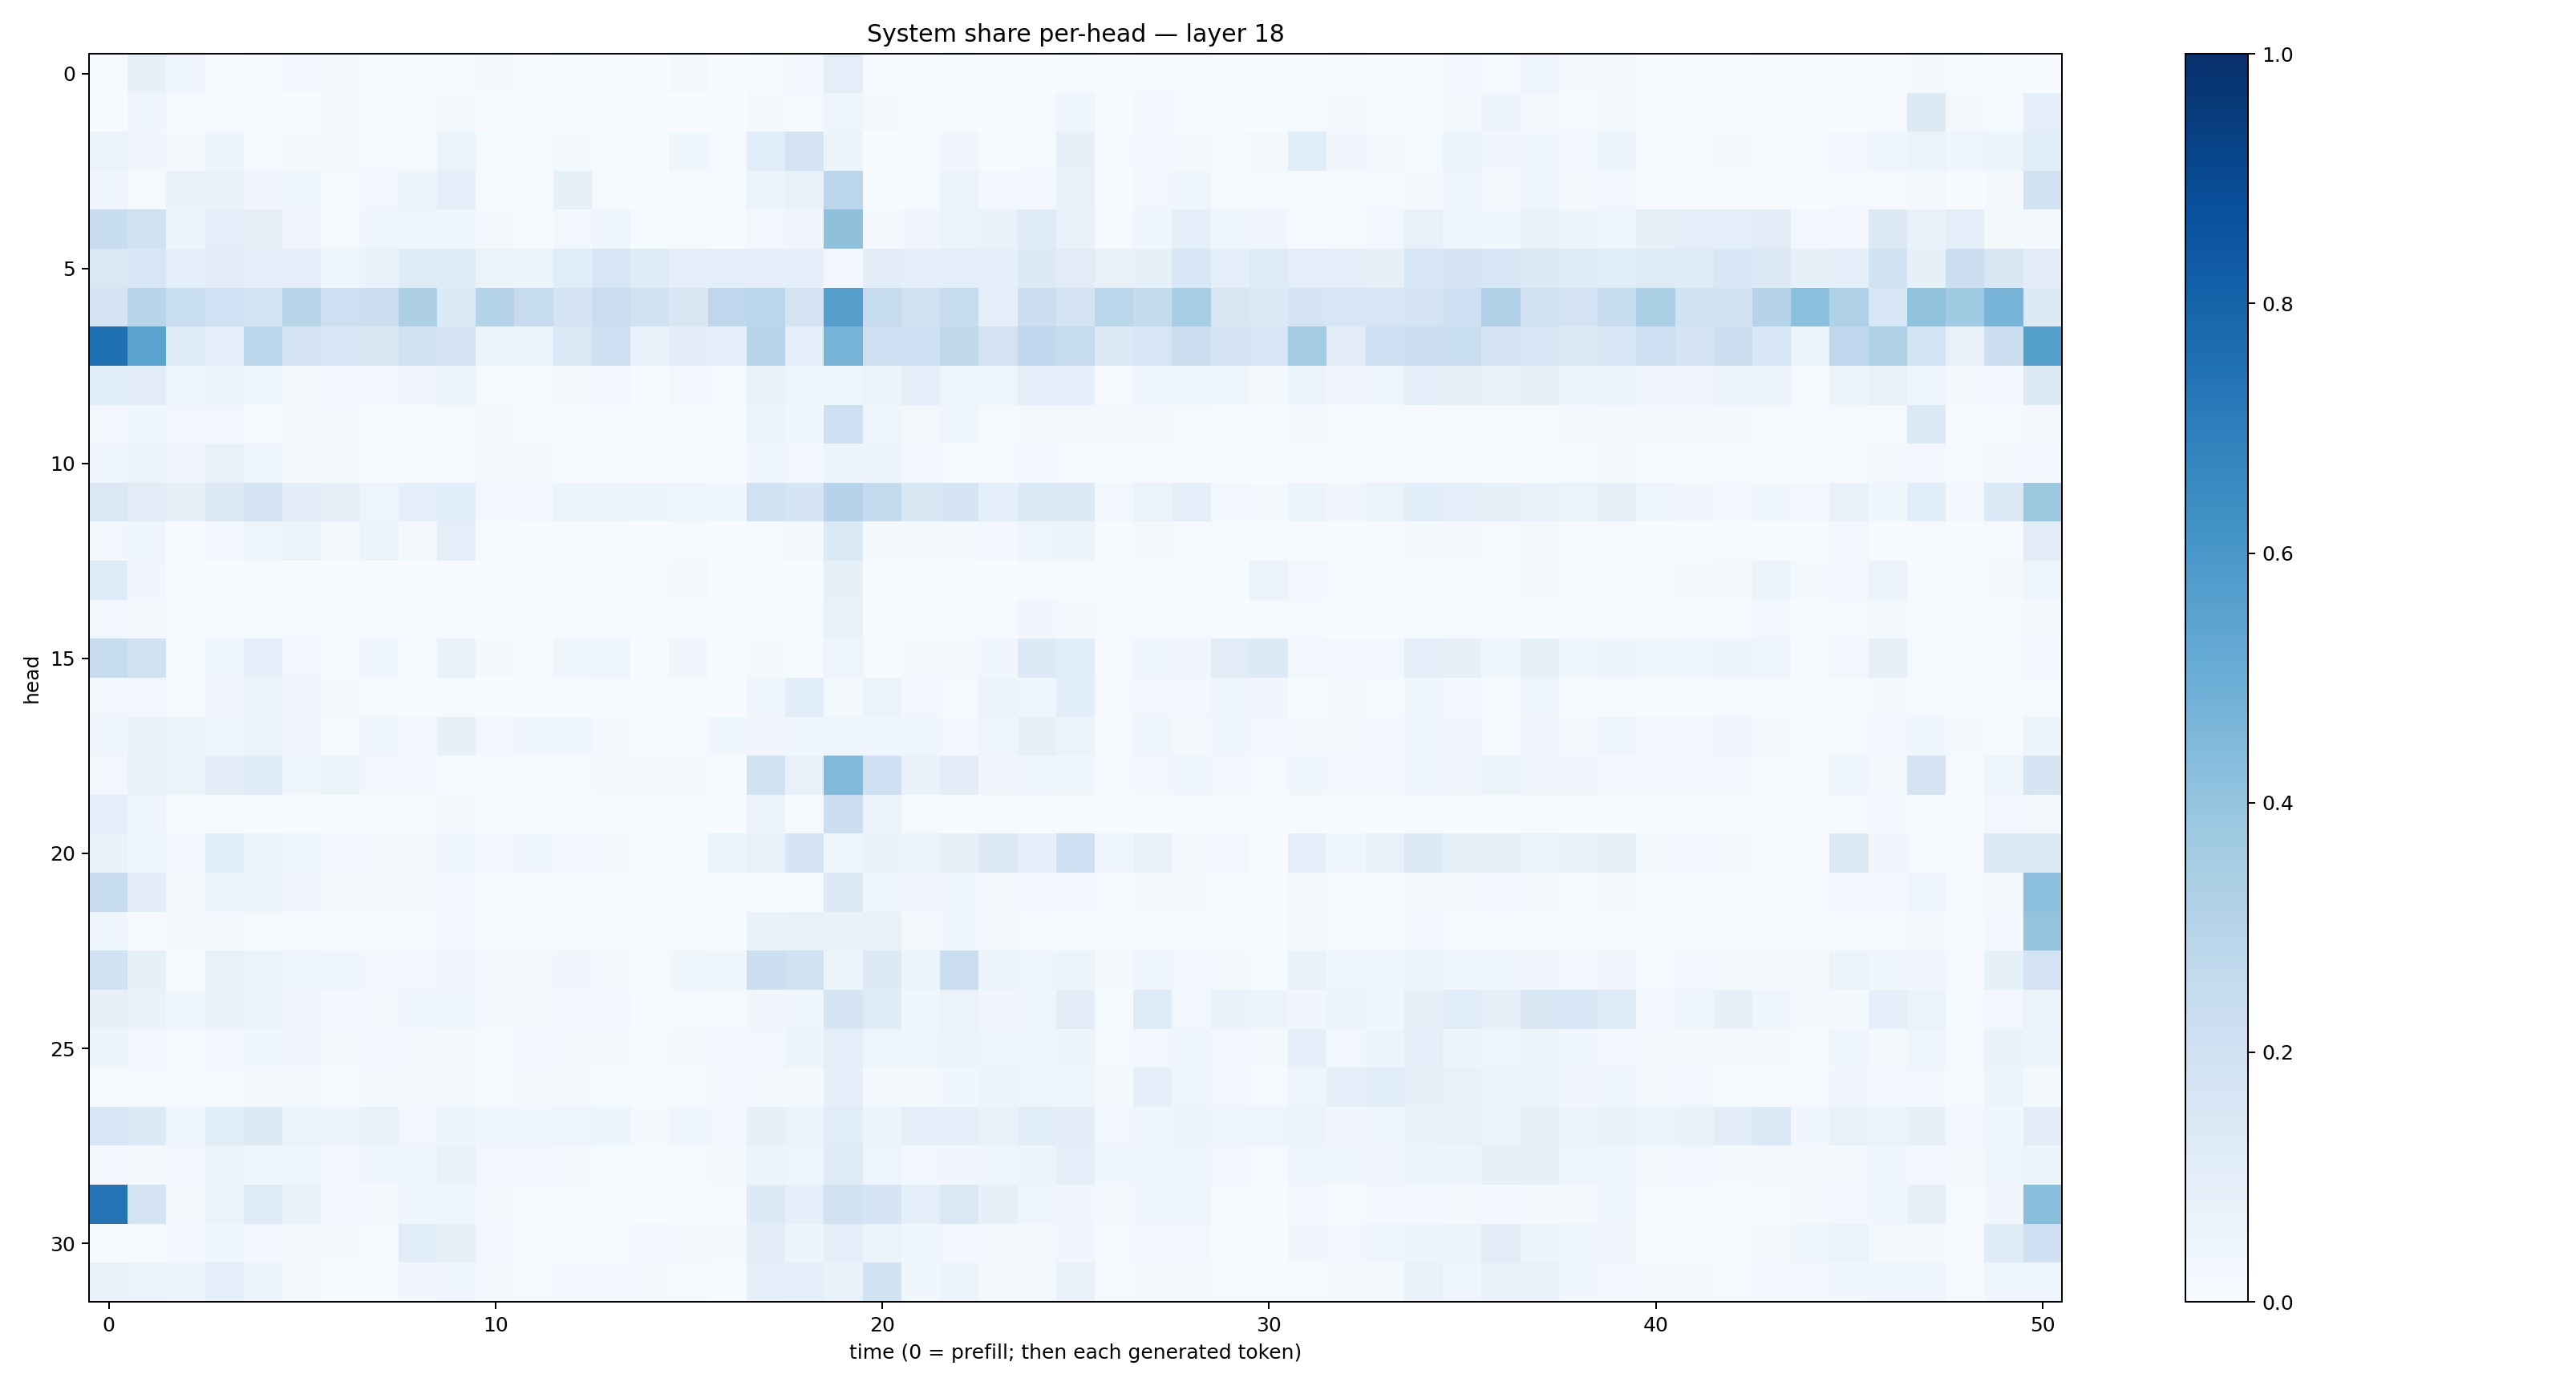

The table this chart was drawn from, first rows:
0.0088670915, 0.0791868, 0.04566793, 0.005451647, 0.008300221, 0.02958513, 0.023285417, 0.012213597, 0.015181275, 0.0132074, 0.016028535, 0.0047741993, 0.011926895, 0.006282816, 0.0034580827, 0.019586995, 0.0019388665, 0.014214298, 0.028637562, 0.09527243, 0.005194676, 0.006134961, 0.014217345, 0.005650424
0.005416, 0.0414, 0.009753, 0.01114, 0.004421, 0.00446, 0.0183, 0.002533, 0.01138, 0.01845, 0.004824, 0.004926, 0.004645, 0.001442, 0.0008044, 0.002255, 0.0024, 0.01797, 0.008038, 0.03914, 0.01685, 0.01377, 0.006407, 0.002081
0.0643, 0.03399, 0.0201, 0.05818, 0.01544, 0.01782, 0.01974, 0.008426, 0.01427, 0.06541, 0.01362, 0.01248, 0.02247, 0.01521, 0.004926, 0.03657, 0.01137, 0.1057, 0.1774, 0.05518, 0.003296, 0.01429, 0.03458, 0.007544
0.04425, 0.01094, 0.06939, 0.07414, 0.03317, 0.04911, 0.01538, 0.02733, 0.05245, 0.09928, 0.01525, 0.009886, 0.08509, 0.01182, 0.002271, 0.01311, 0.009178, 0.06166, 0.07382, 0.2842, 0.006979, 0.008865, 0.06448, 0.02806
0.2398, 0.1923, 0.05552, 0.0944, 0.0807, 0.03467, 0.0151, 0.04139, 0.0443, 0.04613, 0.01622, 0.006408, 0.02714, 0.04576, 0.01323, 0.01388, 0.005523, 0.02653, 0.03232, 0.4126, 0.02075, 0.0338, 0.06325, 0.06766
0.1411, 0.1543, 0.0983, 0.1017, 0.08891, 0.08853, 0.04559, 0.06993, 0.121, 0.1218, 0.06407, 0.05611, 0.1166, 0.1573, 0.118, 0.08938, 0.09438, 0.08725, 0.09118, 0.02862, 0.1036, 0.09238, 0.09711, 0.08999
0.1762, 0.2913, 0.2312, 0.2011, 0.1843, 0.2919, 0.2098, 0.2182, 0.3255, 0.1347, 0.3083, 0.2472, 0.1781, 0.2278, 0.197, 0.151, 0.2741, 0.2883, 0.1728, 0.5621, 0.2465, 0.1976, 0.2472, 0.1011
0.754, 0.548, 0.1225, 0.09413, 0.2789, 0.1694, 0.154, 0.151, 0.188, 0.1644, 0.06448, 0.06351, 0.1427, 0.2039, 0.07004, 0.1017, 0.09078, 0.2968, 0.09997, 0.4694, 0.2126, 0.2036, 0.2701, 0.1827
0.1084, 0.104, 0.04871, 0.05296, 0.04454, 0.01621, 0.02531, 0.0264, 0.03206, 0.05242, 0.01475, 0.01137, 0.01941, 0.02637, 0.007613, 0.02912, 0.01273, 0.06772, 0.04678, 0.03528, 0.06609, 0.0996, 0.04318, 0.04995
0.02449, 0.03625, 0.03085, 0.02652, 0.01543, 0.01597, 0.01823, 0.01318, 0.01413, 0.01016, 0.02216, 0.01157, 0.01117, 0.008644, 0.01221, 0.007368, 0.00806, 0.066, 0.03776, 0.2148, 0.04594, 0.01741, 0.04534, 0.01397
0.0423, 0.05215, 0.03475, 0.07717, 0.04816, 0.02023, 0.01993, 0.01107, 0.004291, 0.01235, 0.0229, 0.0171, 0.008659, 0.004145, 0.002893, 0.007423, 0.009173, 0.03798, 0.0298, 0.05869, 0.05536, 0.02463, 0.01357, 0.01166
0.1453, 0.1102, 0.07951, 0.1303, 0.1719, 0.1035, 0.07988, 0.04736, 0.0891, 0.1083, 0.02688, 0.02465, 0.05266, 0.05744, 0.05383, 0.0417, 0.03865, 0.1961, 0.1657, 0.2997, 0.2545, 0.1499, 0.1679, 0.08763
0.02603, 0.05007, 0.005499, 0.02372, 0.04826, 0.05535, 0.01618, 0.05131, 0.01612, 0.09835, 0.01006, 0.007793, 0.01414, 0.01088, 0.003614, 0.01257, 0.003501, 0.01447, 0.01679, 0.137, 0.01844, 0.01684, 0.01598, 0.02815
0.1227, 0.03172, 0.003474, 0.00174, 0.005535, 0.004713, 0.003292, 0.00655, 0.003284, 0.003966, 0.003422, 0.001952, 0.005045, 0.006719, 0.007876, 0.01749, 0.002599, 0.004346, 0.002054, 0.08471, 0.003957, 0.006512, 0.004858, 0.003305
0.02413, 0.0193, 0.00842, 0.01169, 0.01496, 0.01012, 0.007033, 0.007815, 0.009493, 0.01031, 0.005505, 0.003277, 0.008463, 0.01151, 0.006621, 0.01249, 0.01011, 0.006103, 0.01048, 0.07437, 0.01154, 0.009366, 0.008246, 0.01296
0.2456, 0.1904, 0.01561, 0.0371, 0.09982, 0.02484, 0.01501, 0.03822, 0.01173, 0.06865, 0.01762, 0.01146, 0.04097, 0.04517, 0.006176, 0.03299, 0.004872, 0.02188, 0.01267, 0.04975, 0.01122, 0.02239, 0.02041, 0.03692
0.02509, 0.02967, 0.01364, 0.03176, 0.0513, 0.03204, 0.01775, 0.01119, 0.007496, 0.01194, 0.003239, 0.002727, 0.003657, 0.009572, 0.00443, 0.006383, 0.002594, 0.04503, 0.1068, 0.02203, 0.06513, 0.03013, 0.01213, 0.05557
0.04509, 0.06958, 0.06284, 0.04707, 0.06613, 0.03351, 0.01016, 0.04666, 0.02944, 0.08482, 0.02429, 0.04325, 0.0421, 0.01852, 0.005274, 0.01143, 0.03831, 0.03267, 0.03834, 0.04872, 0.04022, 0.04285, 0.02601, 0.04845
0.02841, 0.07242, 0.05261, 0.1051, 0.1202, 0.04362, 0.06216, 0.02817, 0.02637, 0.01326, 0.01527, 0.01351, 0.008859, 0.01565, 0.01908, 0.0182, 0.0152, 0.1919, 0.07665, 0.4452, 0.2093, 0.0679, 0.1023, 0.0334
0.09955, 0.04344, 0.004524, 0.006228, 0.007734, 0.002451, 0.002766, 0.004954, 0.006411, 0.01793, 0.003579, 0.00144, 0.002581, 0.002134, 0.0007941, 0.0007473, 0.001126, 0.05506, 0.01145, 0.218, 0.05526, 0.01184, 0.004583, 0.006319
0.0672, 0.03619, 0.02557, 0.1145, 0.05406, 0.03959, 0.02908, 0.02052, 0.0193, 0.03815, 0.0256, 0.03757, 0.02848, 0.01571, 0.005331, 0.01451, 0.06244, 0.07155, 0.1663, 0.04203, 0.06963, 0.06152, 0.07965, 0.1282
0.2428, 0.1037, 0.02183, 0.05296, 0.05985, 0.03223, 0.02176, 0.01782, 0.01986, 0.02394, 0.00679, 0.006522, 0.0143, 0.005941, 0.002639, 0.003165, 0.01132, 0.012, 0.01299, 0.1284, 0.0399, 0.03411, 0.03538, 0.0222
0.0466, 0.009886, 0.01769, 0.02075, 0.008764, 0.009182, 0.006085, 0.00466, 0.0107, 0.02415, 0.004551, 0.003248, 0.004661, 0.001703, 0.001807, 0.001426, 0.002834, 0.06859, 0.07803, 0.0738, 0.07049, 0.01654, 0.03656, 0.01607
0.1881, 0.08317, 0.01485, 0.07395, 0.06303, 0.03546, 0.04871, 0.02466, 0.02817, 0.03368, 0.01643, 0.01722, 0.03388, 0.0192, 0.0121, 0.03655, 0.04136, 0.2152, 0.1924, 0.06102, 0.1266, 0.06116, 0.2204, 0.06031
0.07874, 0.06645, 0.03547, 0.06772, 0.06275, 0.03474, 0.02373, 0.01698, 0.03705, 0.05071, 0.02274, 0.01576, 0.02541, 0.02794, 0.007444, 0.0122, 0.01339, 0.03425, 0.04463, 0.1641, 0.1247, 0.03881, 0.06629, 0.03415
0.05286, 0.02909, 0.01381, 0.02629, 0.03564, 0.03431, 0.01642, 0.02419, 0.01624, 0.02124, 0.01209, 0.02816, 0.01949, 0.0223, 0.01054, 0.02214, 0.02575, 0.02848, 0.05346, 0.09534, 0.04831, 0.04585, 0.05895, 0.05067
0.01369, 0.01498, 0.01475, 0.008566, 0.01886, 0.01797, 0.01388, 0.0157, 0.01798, 0.01807, 0.01134, 0.01733, 0.01866, 0.01388, 0.006121, 0.01512, 0.02618, 0.02043, 0.01818, 0.09339, 0.02146, 0.02023, 0.03905, 0.05559
0.16, 0.1337, 0.03833, 0.1081, 0.1253, 0.06488, 0.05688, 0.07341, 0.02504, 0.0522, 0.03767, 0.03695, 0.04681, 0.06172, 0.01874, 0.04014, 0.03043, 0.08035, 0.0628, 0.1137, 0.0528, 0.0955, 0.09377, 0.07339
0.02347, 0.02201, 0.02973, 0.05402, 0.03963, 0.03948, 0.02793, 0.04047, 0.03942, 0.07547, 0.02521, 0.02766, 0.02001, 0.01208, 0.01024, 0.01459, 0.01656, 0.05934, 0.04696, 0.123, 0.04708, 0.02811, 0.03473, 0.04067
0.7412, 0.1735, 0.02226, 0.05897, 0.1237, 0.07613, 0.03027, 0.02274, 0.03812, 0.04534, 0.01836, 0.009684, 0.01098, 0.01253, 0.006303, 0.0124, 0.01096, 0.1344, 0.09084, 0.1943, 0.1695, 0.09637, 0.1434, 0.07958
0.003773, 0.01477, 0.02461, 0.03713, 0.02403, 0.01689, 0.01989, 0.01242, 0.1142, 0.08089, 0.02746, 0.01289, 0.015, 0.01212, 0.02392, 0.01832, 0.01787, 0.1049, 0.05271, 0.1006, 0.0638, 0.03561, 0.02949, 0.02055
0.07096, 0.06493, 0.05872, 0.09905, 0.0597, 0.01635, 0.006919, 0.00567, 0.03287, 0.04581, 0.02277, 0.008786, 0.02357, 0.0285, 0.01776, 0.01023, 0.007488, 0.08646, 0.09662, 0.0745, 0.189, 0.03647, 0.0597, 0.02088
